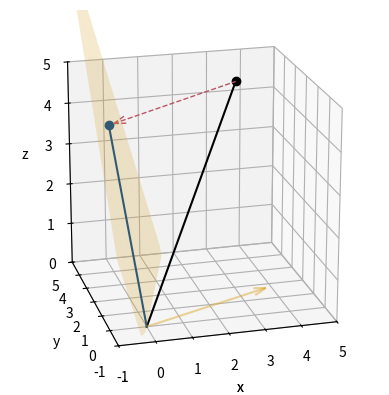

The script that saved this image:
# -*- coding: utf-8 -*-
"""
.. _projectors-background-tutorial:

Background: projectors and projections
======================================

.. include:: ../../tutorial_links.inc

This tutorial provides background information on projectors
and Signal Space Projection (SSP).
"""

###############################################################################
# As usual we'll start by importing the modules we need; we'll also define a
# short function to make it easier to make several plots that look similar, and
# define a few colorblind-friendly colors:

import numpy as np
import matplotlib.pyplot as plt
from mpl_toolkits.mplot3d import Axes3D  # noqa: F401 lgtm[py/unused-import]
from scipy.linalg import svd

blueish = '#004488'
reddish = '#BB5566'
yellowish = '#DDAA33'


def setup_3d_axes():
    ax = plt.axes(projection='3d', aspect='equal')
    ax.view_init(azim=-105, elev=20)
    ax.set_xlabel('x')
    ax.set_ylabel('y')
    ax.set_zlabel('z')
    ax.set_xlim(-1, 5)
    ax.set_ylim(-1, 5)
    ax.set_zlim(0, 5)
    return ax

###############################################################################
# What is a projection?
# ^^^^^^^^^^^^^^^^^^^^^
#
# In the most basic terms, a *projection* is an operation that converts one set
# of points into another set of points, where repeating the projection
# operation on the resulting points has no effect. To give a simple geometric
# example, imagine the point :math:`(3, 2, 5)` in 3-dimensional space. A
# projection of that point onto the :math:`x, y` plane looks a lot like a
# shadow cast by that point if the sun were directly above it:

ax = setup_3d_axes()

# plot the vector (3, 2, 5)
origin = np.zeros((3, 1))
point = np.array([[3, 2, 5]]).T
vector = np.hstack([origin, point])
ax.plot(*vector, color='k')
ax.plot(*point, color='k', marker='o')

# project the vector onto the x,y plane and plot it
xy_projection_matrix = np.array([[1, 0, 0], [0, 1, 0], [0, 0, 0]])
projected_point = xy_projection_matrix @ point
projected_vector = xy_projection_matrix @ vector
ax.plot(*projected_vector, color=blueish)
ax.plot(*projected_point, color=blueish, marker='o')

# add dashed arrow showing projection
arrow_coords = np.concatenate([point, projected_point - point]).flatten()
ax.quiver3D(*arrow_coords, length=0.96, arrow_length_ratio=0.1, color=reddish,
            linewidth=1, linestyle='dashed')

###############################################################################
#
# .. note::
#
#     The ``@`` symbol indicates matrix multiplication on NumPy arrays, and was
#     introduced in Python 3.5 / NumPy 1.10. The notation ``plot(*point)`` uses
#     Python `argument expansion`_ to "unpack" the elements of ``point`` into
#     separate positional arguments to the function. In other words,
#     ``plot(*point)`` expands to ``plot(3, 2, 5)``.
#
# Notice that we used matrix multiplication to compute the projection of our
# point :math:`(3, 2, 5)`onto the :math:`x, y` plane:
#
# .. math::
#
#     \left[
#       \begin{matrix} 1 & 0 & 0 \\ 0 & 1 & 0 \\ 0 & 0 & 0 \end{matrix}
#     \right]
#     \left[ \begin{matrix} 3 \\ 5 \\ 7 \end{matrix} \right] =
#     \left[ \begin{matrix} 3 \\ 5 \\ 0 \end{matrix} \right]
#
# ...and that applying the projection again to the result just gives back the
# result again:
#
# .. math::
#
#     \left[
#       \begin{matrix} 1 & 0 & 0 \\ 0 & 1 & 0 \\ 0 & 0 & 0 \end{matrix}
#     \right]
#     \left[ \begin{matrix} 3 \\ 5 \\ 0 \end{matrix} \right] =
#     \left[ \begin{matrix} 3 \\ 5 \\ 0 \end{matrix} \right]
#
# From an information perspective, this projection has taken the point
# :math:`x, y, z` and removed the information about how far in the :math:`z`
# direction our point was located; all we know now is its position in the
# :math:`x, y` plane. Moreover, applying our projection matrix to *any point*
# in :math:`x, y, z` space will reduce it to a corresponding point on the
# :math:`x, y` plane. The term for this is a *subspace*: the projection matrix
# projects points in the original space into a *subspace* of lower dimension
# than the original. The reason our subspace is the :math:`x,y` plane (instead
# of, say, the :math:`y,z` plane) is a direct result of the particular values
# in our projection matrix.
#
# Another way to describe this "loss of information" or "projection into a
# subspace" is to say that projection reduces the rank (or "degrees of
# freedom") of the measurement — here, from 3 dimensions down to 2. On the
# other hand, if you know that measurement component in the :math:`z` direction
# is just noise due to your measurement method, and all you care about are the
# :math:`x` and :math:`y` components, then projecting your 3-dimensional
# measurement into the :math:`x, y` plane could be seen as a form of noise
# reduction.
#
# Of course, it would be very lucky indeed if all the measurement noise were
# concentrated in the :math:`z` direction; you could just discard the :math:`z`
# component without bothering to construct a projection matrix or do the matrix
# multiplication. Suppose instead that in order to take that measurement you
# had to pull a trigger on a measurement device, and the act of pulling the
# trigger causes the device to move a little. If you measure how
# trigger-pulling affects measurement device position, you could then "correct"
# your real measurements to "project out" the effect of the trigger pulling.
# Here we'll suppose that the average effect of the trigger is to move the
# measurement device by :math:`(3, -1, 1)`:

trigger_effect = np.array([[3, -1, 1]]).T

###############################################################################
# Knowing that, we can compute a plane that is orthogonal to the effect of the
# trigger, and project our real measurements onto that plane:

# compute the plane orthogonal to trigger_effect
xx, yy = np.meshgrid(np.linspace(-1, 5, 61), np.linspace(-1, 5, 61))
zz = (-trigger_effect[0] * xx - trigger_effect[1] * yy) / trigger_effect[2]
# cut off the plane below z=0 (just to make the plot nicer)
mask = np.where(zz >= 0)
xx = xx[mask]
yy = yy[mask]
zz = zz[mask]

# plot the trigger effect and its orthogonal plane
ax = setup_3d_axes()
ax.plot_trisurf(xx, yy, zz, color=yellowish, shade=False, alpha=0.25)
ax.quiver3D(*np.concatenate([origin, trigger_effect]).flatten(),
            arrow_length_ratio=0.1, color=yellowish, alpha=0.5)

# plot the original vector
ax.plot(*vector, color='k')
ax.plot(*point, color='k', marker='o')

# compute the projection matrix
U, S, V = svd(trigger_effect, full_matrices=False)
trigger_projection_matrix = np.eye(3, 3) - U @ U.T

# project the vector onto the orthogonal plane and plot it
projected_point = trigger_projection_matrix @ point
projected_vector = trigger_projection_matrix @ vector
ax.plot(*projected_vector, color=blueish)
ax.plot(*projected_point, color=blueish, marker='o')

# add dashed arrow showing projection
arrow_coords = np.concatenate([point, projected_point - point]).flatten()
ax.quiver3D(*arrow_coords, length=0.96, arrow_length_ratio=0.1,
            color=reddish, linewidth=1, linestyle='dashed')

###############################################################################
# Just as before, the projection matrix will map *any point* in :math:`x, y, z`
# space onto that plane, and once a point has been projected onto that plane,
# applying the projection again will have no effect. For that reason, it should
# be clear that although the projected points vary in all three :math:`x`,
# :math:`y`, and :math:`z` directions, the set of projected points have only
# two *effective* dimensions (i.e., they are constrained to a plane).
#
# Projections of EEG or MEG signals work in very much the same way: the point
# :math:`x, y, z` corresponds to the value of each sensor at a single time
# point, and the projection matrix varies depending on what aspects of the
# signal (i.e., what kind of noise) you are trying to project out. The only
# real difference is that instead of a single 3-dimensional point :math:`(x, y,
# z)` you're dealing with a time series of :math:`N`-dimensional "points" (one
# at each sampling time), where :math:`N` is usually in the tens or hundreds
# (depending on how many sensors your EEG/MEG system has). Fortunately, because
# projection is a matrix operation, it can be done very quickly even on signals
# with hundreds of dimensions and tens of thousands of time points.
#
# .. note::
#
#     In MNE-Python, the matrix used to project a raw signal into a subspace is
#     usually called a *:term:`projector`* or a *projection operator* — these
#     terms are interchangeable with the term *projection matrix* used above.
#
#
# .. _ssp-tutorial:
#
# Signal-space projection (SSP)
# ^^^^^^^^^^^^^^^^^^^^^^^^^^^^^
#
# We mentioned above that the projection matrix will vary depending on what
# kind of noise you are trying to project away. Signal-space projection (SSP)
# [1]_ is a way of estimating what that projection matrix should be, by
# comparing measurements with and without the signal of interest. For example,
# you can take additional "empty room" measurements that record activity at the
# sensors when no subject is present. By looking at the spatial pattern of
# activity across MEG sensors in an empty room measurement, you can create one
# or more :math:`N`-dimensional vector(s) giving the "direction(s)" of
# environmental noise in sensor space (analogous to the vector for "effect of
# the trigger" in our example above).
#
# Once you know those vectors, you can create a hyperplane that is orthogonal
# to them, and construct a projection matrix to project your experimental
# recordings onto that hyperplane. In that way, the component of your
# measurements associated with environmental noise can be removed. Again, it
# should be clear that the projection reduces the dimensionality of your data —
# you'll still have the same number of sensor signals, but they won't all be
# *linearly independent* — but typically there are tens or hundreds of sensors
# and the noise subspace that you are eliminating has only 3-5 dimensions, so
# the loss of degrees of freedom is usually not problematic.
#
# The next few tutorials will describe how to work with projectors in
# MNE-Python, how to compute projectors yourself, and how to visualize the
# effects that projectors are having on your data.
#
#
# References
# ^^^^^^^^^^
#
# .. [1] Uusitalo MA and Ilmoniemi RJ. (1997). Signal-space projection method
#        for separating MEG or EEG into components. *Med Biol Eng Comput*
#        35(2), 135–140. doi:10.1007/BF02534144
